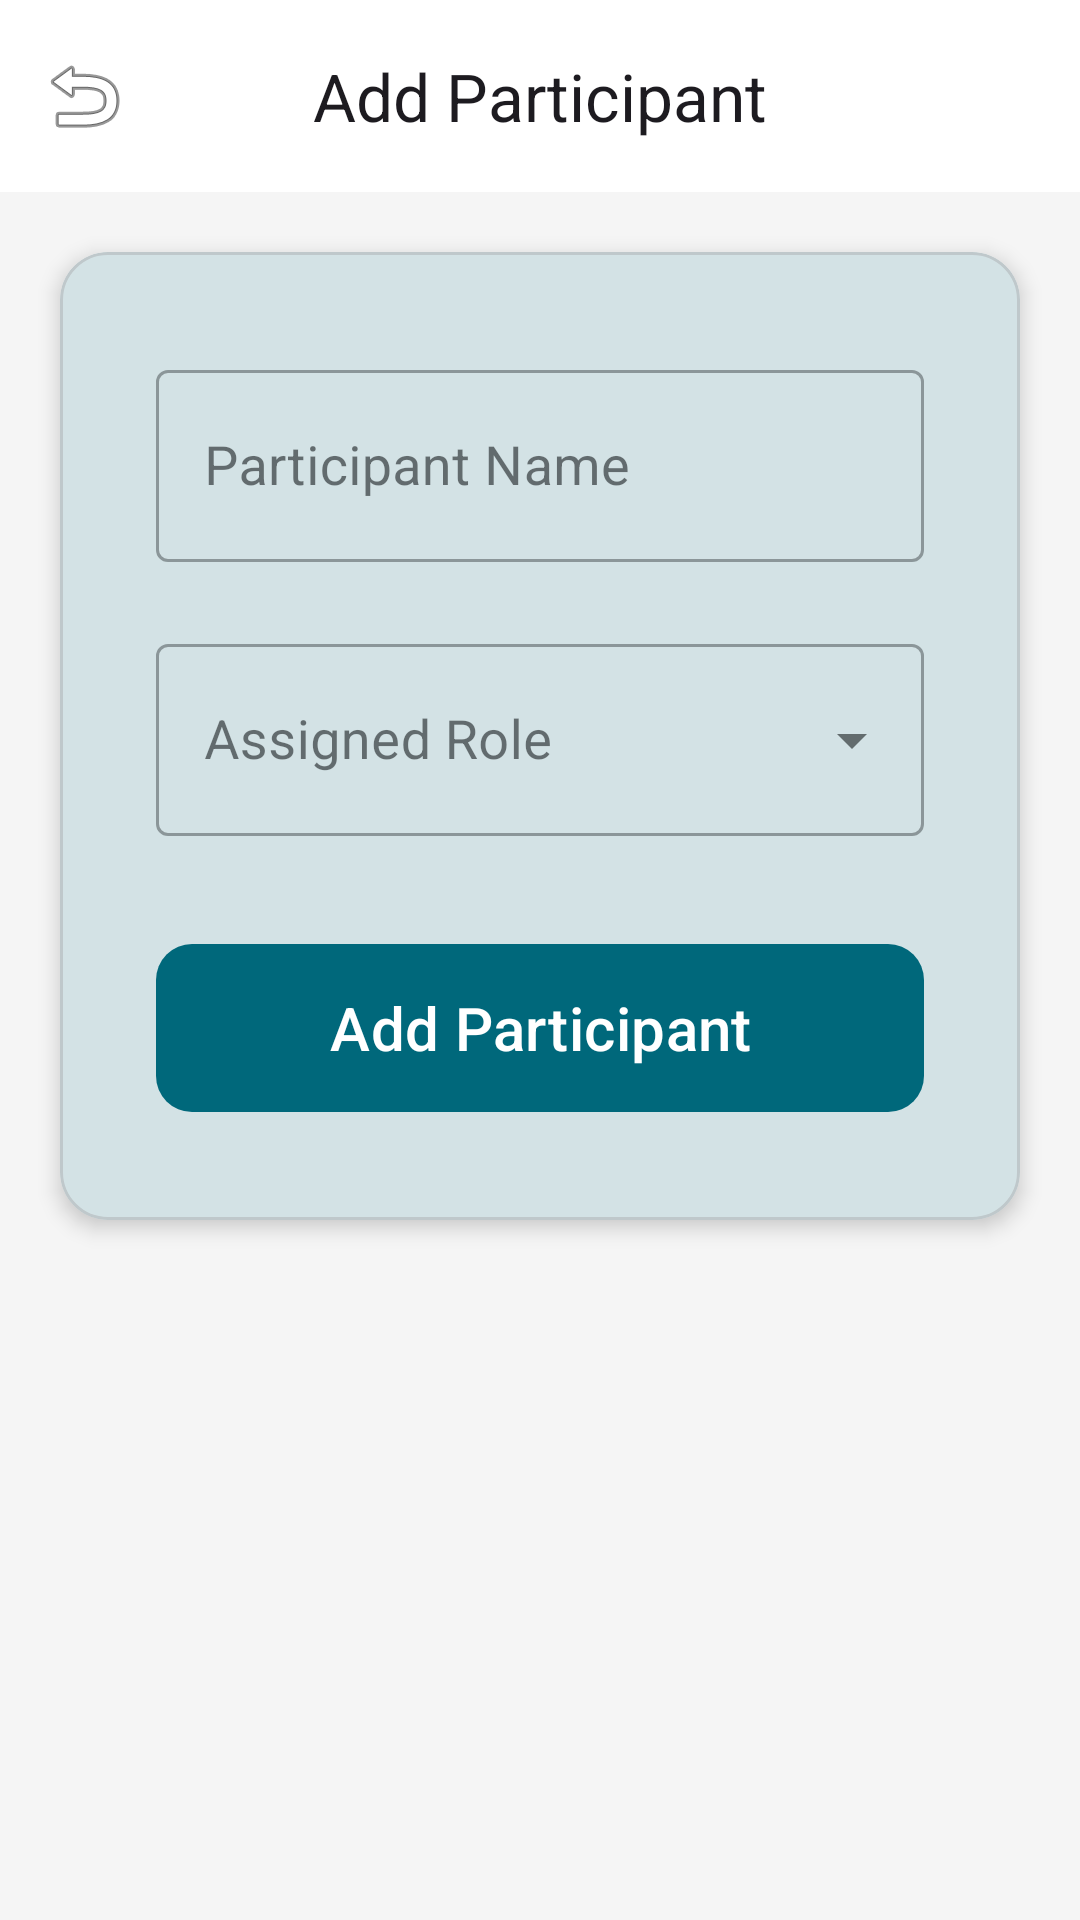

This screen was rendered from an Android layout file. Write that file and the resources it references.
<!-- AndroidManifest.xml: application theme Theme.ConnectVibe -->
<!-- res/layout/fragment_add_participant.xml -->
<?xml version="1.0" encoding="utf-8"?>
<androidx.coordinatorlayout.widget.CoordinatorLayout xmlns:android="http://schemas.android.com/apk/res/android"
    xmlns:app="http://schemas.android.com/apk/res-auto"
    android:layout_width="match_parent"
    android:layout_height="match_parent"
    android:background="#F5F5F5">

    <com.google.android.material.appbar.AppBarLayout
        android:layout_width="match_parent"
        android:layout_height="wrap_content"
        android:background="@android:color/white">

        <com.google.android.material.appbar.MaterialToolbar
            android:id="@+id/toolbar"
            android:layout_width="match_parent"
            android:layout_height="?attr/actionBarSize"
            app:navigationIcon="@android:drawable/ic_menu_revert"
            app:title="@string/add_participant"
            app:titleCentered="true" />

    </com.google.android.material.appbar.AppBarLayout>

    <androidx.core.widget.NestedScrollView
        android:layout_width="match_parent"
        android:layout_height="match_parent"
        app:layout_behavior="@string/appbar_scrolling_view_behavior">

        <com.google.android.material.card.MaterialCardView
            android:layout_width="match_parent"
            android:layout_height="wrap_content"
            android:layout_margin="20dp"
            app:cardCornerRadius="16dp"
            app:cardElevation="4dp">

            <LinearLayout
                android:layout_width="match_parent"
                android:layout_height="wrap_content"
                android:orientation="vertical"
                android:padding="32dp">

                <com.google.android.material.textfield.TextInputLayout
                    style="@style/Widget.MaterialComponents.TextInputLayout.OutlinedBox"
                    android:layout_width="match_parent"
                    android:layout_height="wrap_content"
                    android:hint="Participant Name"
                    app:hintTextAppearance="@style/TextAppearance.MaterialComponents.Subtitle1">

                    <com.google.android.material.textfield.TextInputEditText
                        android:id="@+id/etParticipantName"
                        android:layout_width="match_parent"
                        android:layout_height="64dp"
                        android:textSize="18sp" />
                </com.google.android.material.textfield.TextInputLayout>

                <com.google.android.material.textfield.TextInputLayout
                    style="@style/Widget.MaterialComponents.TextInputLayout.OutlinedBox.ExposedDropdownMenu"
                    android:layout_width="match_parent"
                    android:layout_height="wrap_content"
                    android:layout_marginTop="20dp"
                    android:hint="Assigned Role"
                    app:hintTextAppearance="@style/TextAppearance.MaterialComponents.Subtitle1">

                    <AutoCompleteTextView
                        android:id="@+id/atvRole"
                        android:layout_width="match_parent"
                        android:layout_height="64dp"
                        android:inputType="none"
                        android:textSize="18sp" />
                </com.google.android.material.textfield.TextInputLayout>

                <com.google.android.material.button.MaterialButton
                    android:id="@+id/btnAdd"
                    android:layout_width="match_parent"
                    android:layout_height="64dp"
                    android:layout_marginTop="32dp"
                    android:text="Add Participant"
                    android:textSize="20sp"
                    app:cornerRadius="12dp" />

            </LinearLayout>
        </com.google.android.material.card.MaterialCardView>
    </androidx.core.widget.NestedScrollView>

</androidx.coordinatorlayout.widget.CoordinatorLayout>
<!-- resources referenced by this layout -->
<resources>
  <string name="add_participant">Add Participant</string>
  <color name="md_theme_primary">#00687B</color>
  <color name="md_theme_onPrimary">#FFFFFF</color>
  <color name="md_theme_primaryContainer">#E3F2FD</color>
  <color name="md_theme_onPrimaryContainer">#1565C0</color>
  <color name="md_theme_secondary">#4B6269</color>
  <color name="md_theme_onSecondary">#FFFFFF</color>
  <color name="md_theme_secondaryContainer">#CEE7EF</color>
  <color name="md_theme_onSecondaryContainer">#344A51</color>
  <color name="md_theme_tertiary">#575C7E</color>
  <color name="md_theme_onTertiary">#FFFFFF</color>
  <color name="md_theme_tertiaryContainer">#DEE1FF</color>
  <color name="md_theme_onTertiaryContainer">#3F4565</color>
  <color name="md_theme_error">#BA1A1A</color>
  <color name="md_theme_onError">#FFFFFF</color>
  <color name="md_theme_errorContainer">#FFDAD6</color>
  <color name="md_theme_onErrorContainer">#93000A</color>
  <color name="md_theme_background">#F0F4F8</color>
  <color name="md_theme_onBackground">#171C1E</color>
  <color name="md_theme_surface">#E9EFF1</color>
  <color name="md_theme_onSurface">#171C1E</color>
  <color name="md_theme_surfaceVariant">#DBE4E7</color>
  <color name="md_theme_onSurfaceVariant">#3F484B</color>
  <color name="md_theme_outline">#70797C</color>
  <color name="md_theme_outlineVariant">#BFC8CB</color>
  <color name="md_theme_inverseSurface">#2C3133</color>
  <color name="md_theme_inverseOnSurface">#ECF2F4</color>
  <color name="md_theme_inversePrimary">#85D2E7</color>
  <color name="md_theme_primaryFixed">#ADECFF</color>
  <color name="md_theme_onPrimaryFixed">#001F26</color>
  <color name="md_theme_primaryFixedDim">#85D2E7</color>
  <color name="md_theme_onPrimaryFixedVariant">#004E5D</color>
  <color name="md_theme_secondaryFixed">#CEE7EF</color>
  <color name="md_theme_onSecondaryFixed">#061F25</color>
  <color name="md_theme_secondaryFixedDim">#B2CBD3</color>
  <color name="md_theme_onSecondaryFixedVariant">#344A51</color>
  <color name="md_theme_tertiaryFixed">#DEE1FF</color>
  <color name="md_theme_onTertiaryFixed">#131937</color>
  <color name="md_theme_tertiaryFixedDim">#BFC4EB</color>
  <color name="md_theme_onTertiaryFixedVariant">#3F4565</color>
  <color name="md_theme_surfaceDim">#D5DBDD</color>
  <color name="md_theme_surfaceBright">#F5FAFC</color>
  <color name="md_theme_surfaceContainerLowest">#FFFFFF</color>
  <color name="md_theme_surfaceContainerLow">#EFF4F7</color>
  <color name="md_theme_surfaceContainer">#E9EFF1</color>
  <color name="md_theme_surfaceContainerHigh">#E4E9EB</color>
  <color name="md_theme_surfaceContainerHighest">#DEE3E5</color>
</resources>
